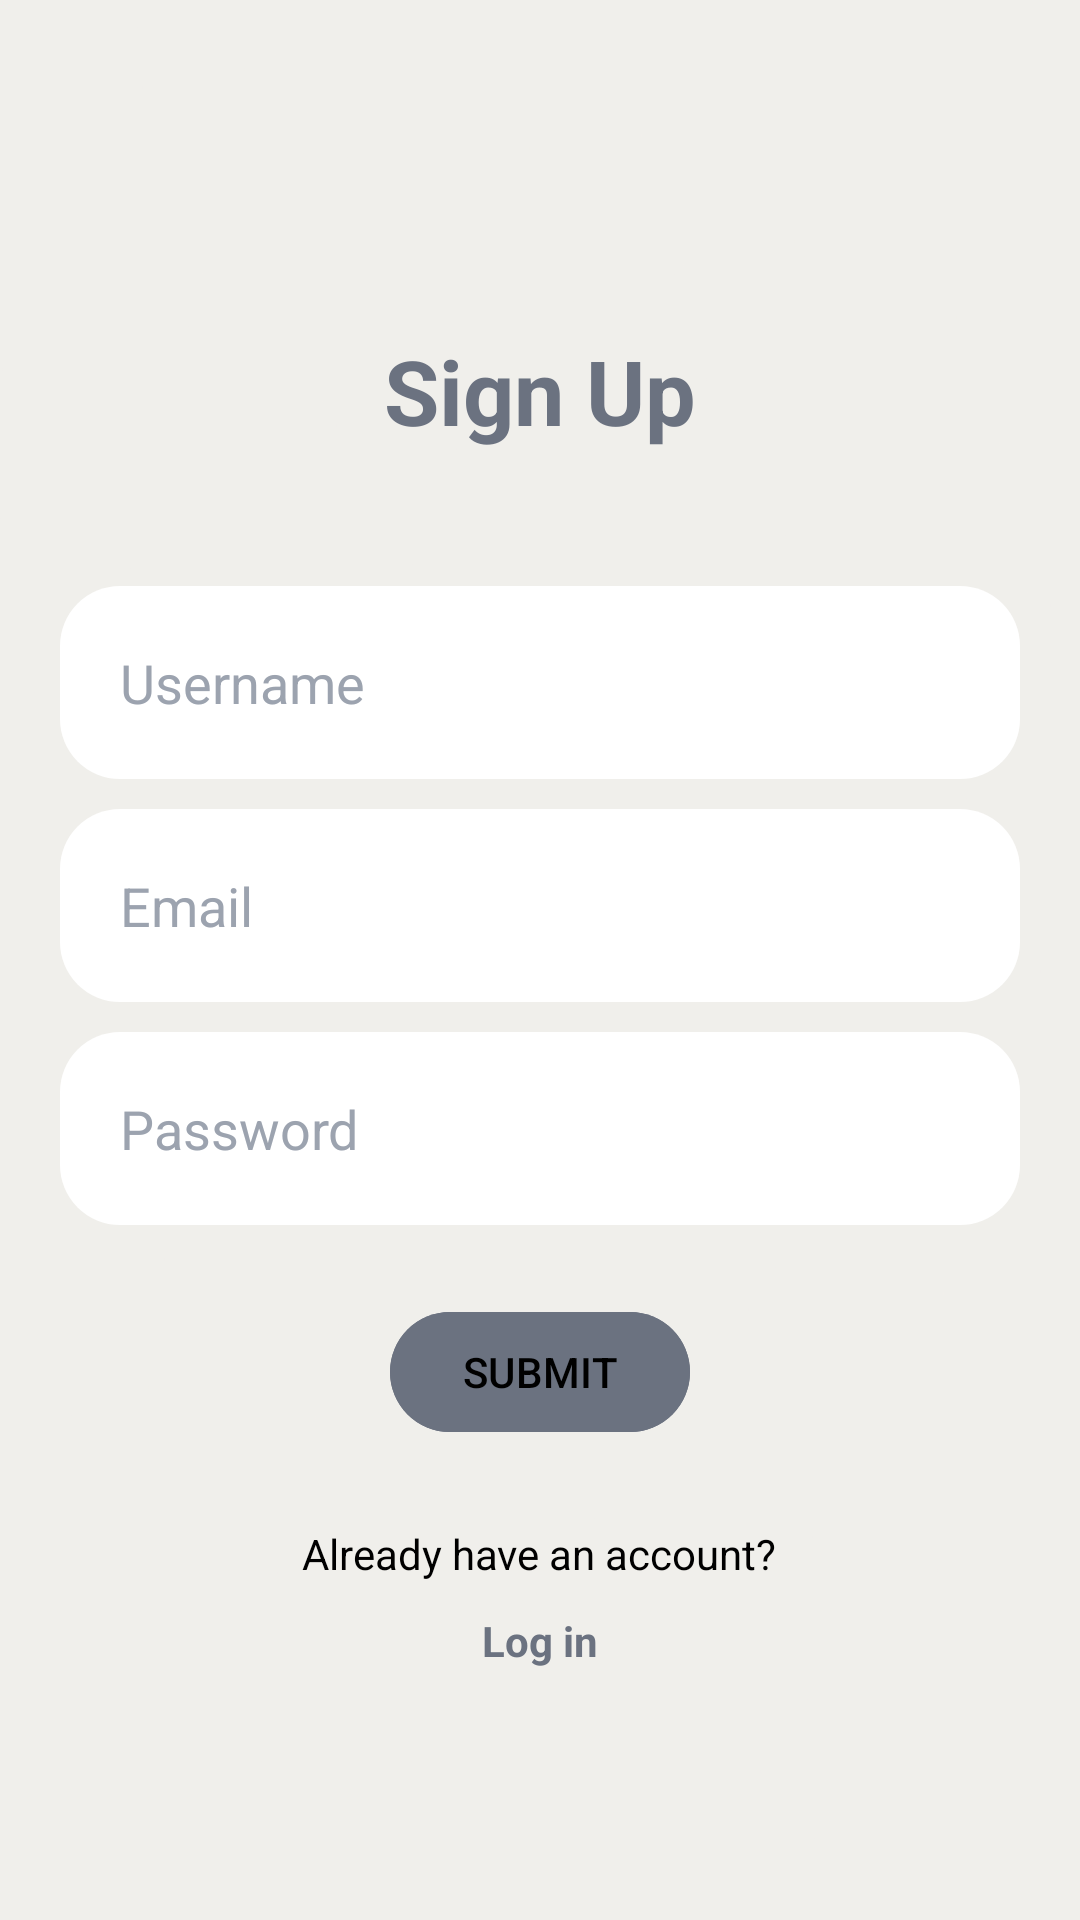

Here is an Android app screen rendered from its layout file. Give the layout XML and the strings, colors and styles it references.
<!-- AndroidManifest.xml: application theme Theme.RemindMeEasy -->
<!-- res/layout/signup.xml -->
<?xml version="1.0" encoding="utf-8"?>
<RelativeLayout xmlns:android="http://schemas.android.com/apk/res/android"
    xmlns:app="http://schemas.android.com/apk/res-auto"
    xmlns:tools="http://schemas.android.com/tools"
    android:layout_width="match_parent"
    android:layout_height="match_parent"
    android:background="@drawable/login_background"
    tools:context=".activities.SignUp">

    <TextView
        android:id="@+id/signup_title"
        android:layout_width="match_parent"
        android:layout_height="wrap_content"
        android:layout_marginStart="70dp"
        android:layout_marginTop="110dp"
        android:layout_marginEnd="70dp"
        android:layout_marginBottom="40dp"
        android:gravity="center"
        android:text="Sign Up"
        android:textColor="#6B7280"
        android:textSize="30dp"
        android:textStyle="bold" />

    <EditText
        android:id="@+id/username"
        android:layout_width="match_parent"
        android:layout_height="wrap_content"
        android:layout_below="@id/signup_title"
        android:layout_marginStart="20dp"
        android:layout_marginTop="5dp"
        android:layout_marginEnd="20dp"
        android:layout_marginBottom="5dp"
        android:background="@drawable/rounded_edittext_background"
        android:hint="Username"
        android:padding="20dp"
        android:textColorHint="#9CA3AF"
        android:textColor="@color/black"
        android:drawablePadding="20dp"/>

    <EditText
        android:id="@+id/email"
        android:layout_width="match_parent"
        android:layout_height="wrap_content"
        android:layout_below="@id/username"
        android:layout_marginStart="20dp"
        android:layout_marginTop="5dp"
        android:layout_marginEnd="20dp"
        android:layout_marginBottom="5dp"
        android:background="@drawable/rounded_edittext_background"
        android:hint="Email"
        android:padding="20dp"
        android:textColorHint="#9CA3AF"
        android:textColor="@color/black"
        android:drawableLeft="@drawable/baseline_email_24"
        android:drawablePadding="20dp"/>

    <EditText
        android:id="@+id/password"
        android:layout_width="match_parent"
        android:layout_height="wrap_content"
        android:layout_below="@id/email"
        android:layout_marginStart="20dp"
        android:layout_marginTop="5dp"
        android:layout_marginEnd="20dp"
        android:layout_marginBottom="5dp"
        android:background="@drawable/rounded_edittext_background"
        android:hint="Password"
        android:inputType="textPassword"
        android:padding="20dp"
        android:textColorHint="#9CA3AF"
        android:textColor="@color/black"
        android:drawableLeft="@drawable/password_24"
        android:drawablePadding="20dp"/>

    <com.google.android.material.button.MaterialButton
        android:id="@+id/submit"
        android:layout_width="wrap_content"
        android:layout_height="wrap_content"
        android:layout_below="@id/password"
        android:layout_centerHorizontal="true"
        android:layout_marginStart="20dp"
        android:layout_marginTop="20dp"
        android:layout_marginEnd="20dp"
        android:layout_marginBottom="7dp"
        android:backgroundTint="#6B7280"
        android:text="SUBMIT"
        android:textColor="@color/black" />

    <TextView
        android:id="@+id/already"
        android:layout_width="wrap_content"
        android:layout_height="wrap_content"
        android:layout_below="@id/submit"
        android:layout_centerHorizontal="true"
        android:layout_marginTop="20dp"
        android:text="Already have an account?"
        android:textColor="@color/black" />

    <TextView
        android:id="@+id/login"
        android:layout_width="wrap_content"
        android:layout_height="wrap_content"
        android:layout_below="@id/already"
        android:layout_centerHorizontal="true"
        android:layout_marginTop="10dp"
        android:text="Log in"
        android:textColor="#6B7280"
        android:textStyle="bold" />

</RelativeLayout>
<!-- resources referenced by this layout -->
<resources>
  <!-- drawable login_background: png bitmap (drawable, 42064 bytes) -->
  <!-- drawable rounded_edittext_background (drawable) -->
  <shape xmlns:android="http://schemas.android.com/apk/res/android"
      android:shape="rectangle">
      <solid android:color="#ffffff"/> 
      <corners android:radius="20dp"/> 
  </shape>
  <style name="Theme.RemindMeEasy" parent="Base.Theme.RemindMeEasy" />
  <style name="Base.Theme.RemindMeEasy" parent="Theme.Material3.DayNight.NoActionBar">
          
          
      </style>
  <!-- not gathered from this repository: default colours our renderer supplied (Android Studio template values) -->
  <color name="black">#FF000000</color>
</resources>
